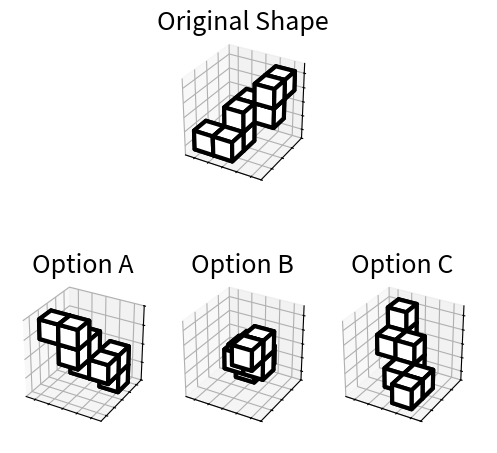

Source code (Python):
#!/usr/bin/env python3
import os
import random
import argparse
import json
import numpy as np
import matplotlib.pyplot as plt
from mpl_toolkits.mplot3d.art3d import Poly3DCollection
from matplotlib.gridspec import GridSpec

# Global line width constant for easy modification
LINE_WIDTH = 3.0

# Global font size constant for easy modification
FONT_SIZE = 18

# Global dictionary of polycube shapes
SHAPES = {
    "Snake": [
        (0, 0, 0), (1, 0, 0), (1, 1, 0), (1, 1, 1),
        (1, 2, 1), (2, 2, 1), (2, 2, 2), (2, 3, 2),
    ],
    "Zigzag": [
        (0, 0, 0), (1, 0, 0), (1, 1, 0), (2, 1, 0),
        (2, 1, 1), (2, 2, 1), (3, 2, 1), (3, 2, 2),
    ],
    "SnakeComplex1": [
        (0, 0, 0), (1, 0, 0), (2, 0, 0), (2, 1, 0),
        (2, 1, 1), (2, 2, 1), (1, 2, 1), (1, 3, 1), (1, 3, 2),
    ],
    "HookedCorner": [
        (0, 0, 0), (1, 0, 0), (2, 0, 0), (0, 1, 0),
        (0, 2, 0), (0, 2, 1), (0, 2, 2),
    ],
    "TopPlate": [
        (0, 0, 0), (0, 1, 0), (0, 2, 0),
        (0, 2, 1), (1, 2, 1), (2, 2, 1),
    ],
    "CornerStaircase": [
        (0, 0, 0), (0, 0, 1), (0, 0, 2), (0, 1, 0),
        (1, 1, 0), (2, 1, 0), (3, 1, 0), (3, 2, 0), (3, 3, 0),
    ],
    "TripleArm": [
        (3, -1, 0), (3, -1, 1), (3, -1, 2), (0, 0, 0),
        (1, 0, 0), (2, 0, 0), (3, 0, 0), (0, 1, 0), (0, 2, 0),
    ],
}

# Shapes available for each difficulty
EASY_SHAPES = ["Snake", "HookedCorner", "TopPlate", "CornerStaircase", "TripleArm"]
COMPLEX_SHAPES = list(SHAPES.keys())

# Dynamic similar-object mapping
all_shape_keys = list(SHAPES.keys())
SIMILAR_MAPPING = {
    key: [s for s in all_shape_keys if s != key] for key in all_shape_keys
}


def set_axes_equal(ax, all_vertices):
    """Make the aspect ratio equal and remove visual distractions."""
    all_vertices = np.array(all_vertices)
    x_limits = [np.min(all_vertices[:, 0]), np.max(all_vertices[:, 0])]
    y_limits = [np.min(all_vertices[:, 1]), np.max(all_vertices[:, 1])]
    z_limits = [np.min(all_vertices[:, 2]), np.max(all_vertices[:, 2])]
    
    x_range = x_limits[1] - x_limits[0]
    y_range = y_limits[1] - y_limits[0]
    z_range = z_limits[1] - z_limits[0]
    max_range = max(x_range, y_range, z_range)
    
    x_mid = np.mean(x_limits)
    y_mid = np.mean(y_limits)
    z_mid = np.mean(z_limits)
    
    ax.set_xlim(x_mid - max_range / 2, x_mid + max_range / 2)
    ax.set_ylim(y_mid - max_range / 2, y_mid + max_range / 2)
    ax.set_zlim(z_mid - max_range / 2, z_mid + max_range / 2)
    ax.set_box_aspect([1, 1, 1])
    
    # Set ticks and remove labels
    ax.set_xticks(np.linspace(x_limits[0], x_limits[1], 5))
    ax.set_yticks(np.linspace(y_limits[0], y_limits[1], 5))
    ax.set_zticks(np.linspace(z_limits[0], z_limits[1], 5))
    ax.set_xticklabels([])
    ax.set_yticklabels([])
    ax.set_zticklabels([])
    
    # Remove 3D visual elements for complex mode
    if hasattr(ax, '_remove_3d_elements'):
        ax.xaxis.pane.set_visible(False)
        ax.yaxis.pane.set_visible(False)
        ax.zaxis.pane.set_visible(False)
        ax.grid(False)
        ax._axis3don = False


def cube_vertices(origin, size=1.0):
    """Return the 8 corner vertices of a cube."""
    x, y, z = origin
    return np.array([
        [x, y, z], [x + size, y, z], [x + size, y + size, z], [x, y + size, z],
        [x, y, z + size], [x + size, y, z + size], 
        [x + size, y + size, z + size], [x, y + size, z + size],
    ])


def plot_cubes(ax, vertices, title="", facecolor="white", hide_3d_elements=False):
    """Plot cubes using their vertices."""
    if hide_3d_elements:
        ax._remove_3d_elements = True
    
    n_cubes = len(vertices) // 8
    vertices_reshaped = vertices.reshape((n_cubes, 8, 3))
    
    for cube_verts in vertices_reshaped:
        faces = [
            [0, 1, 2, 3], [4, 5, 6, 7], [0, 1, 5, 4],
            [2, 3, 7, 6], [1, 2, 6, 5], [0, 3, 7, 4],
        ]
        for face in faces:
            polygon = Poly3DCollection(
                [cube_verts[face]], facecolors=facecolor,
                edgecolors="black", alpha=1.0,
                linewidths=LINE_WIDTH,
            )
            ax.add_collection3d(polygon)
    
    ax.set_title(title, fontsize=FONT_SIZE)
    set_axes_equal(ax, vertices)


def generate_shape_vertices(shape_name, cube_size=1.0):
    """Generate vertices for a given shape."""
    if shape_name not in SHAPES:
        raise ValueError(f"Unknown shape {shape_name}")
    
    cube_origins = SHAPES[shape_name]
    all_vertices = []
    for origin in cube_origins:
        corners = cube_vertices(origin, size=cube_size)
        all_vertices.append(corners)
    return np.vstack(all_vertices)


def get_transformed_candidate(transformation_func, original, max_attempts=10):
    """Apply transformation until result differs from original."""
    for _ in range(max_attempts):
        candidate = transformation_func(original)
        if not np.allclose(candidate, original, atol=1e-6):
            return candidate
    return candidate


def transform_rotate(vertices, difficulty="easy"):
    """Rotate shape based on difficulty level."""
    center = vertices.mean(axis=0)
    shifted = vertices - center
    
    if difficulty == "easy":
        # Single axis rotation with simple angles
        axis = random.choice(["x", "y", "z"])
        angle = np.deg2rad(random.choice([-90, 90, 180]))
        
        if axis == "x":
            R = np.array([
                [1, 0, 0],
                [0, np.cos(angle), -np.sin(angle)],
                [0, np.sin(angle), np.cos(angle)],
            ])
        elif axis == "y":
            R = np.array([
                [np.cos(angle), 0, np.sin(angle)],
                [0, 1, 0],
                [-np.sin(angle), 0, np.cos(angle)],
            ])
        else:  # z axis
            R = np.array([
                [np.cos(angle), -np.sin(angle), 0],
                [np.sin(angle), np.cos(angle), 0],
                [0, 0, 1],
            ])
    else:  # complex
        # Multi-axis rotation with varied angles
        angle_x = np.deg2rad(np.random.choice([0, 60, 90, 120]))
        angle_y = np.deg2rad(np.random.choice([0, 60, 90, 120]))
        angle_z = np.deg2rad(np.random.choice([0, 60, 90, 120]))
        
        Rx = np.array([
            [1, 0, 0],
            [0, np.cos(angle_x), -np.sin(angle_x)],
            [0, np.sin(angle_x), np.cos(angle_x)],
        ])
        Ry = np.array([
            [np.cos(angle_y), 0, np.sin(angle_y)],
            [0, 1, 0],
            [-np.sin(angle_y), 0, np.cos(angle_y)],
        ])
        Rz = np.array([
            [np.cos(angle_z), -np.sin(angle_z), 0],
            [np.sin(angle_z), np.cos(angle_z), 0],
            [0, 0, 1],
        ])
        R = Rz @ Ry @ Rx
    
    rotated = (R @ shifted.T).T
    return rotated + center


def transform_mirror(vertices, difficulty="easy"):
    """Mirror shape based on difficulty level."""
    center = vertices.mean(axis=0)
    shifted = vertices - center
    mirrored = shifted.copy()
    
    if difficulty == "easy":
        # Mirror across XY plane (Z-axis)
        mirrored[:, 2] = -mirrored[:, 2]
    else:  # complex
        # Mirror across random axis
        axis = random.choice([0, 1, 2])
        mirrored[:, axis] = -mirrored[:, axis]
    
    return mirrored + center


def get_visually_similar_candidate(chosen_shape_name, original_vertices, cube_size=1.0, difficulty="easy"):
    """Get a similar shape candidate."""
    if chosen_shape_name in SIMILAR_MAPPING:
        similar_candidates = SIMILAR_MAPPING[chosen_shape_name][:]
        random.shuffle(similar_candidates)
        
        for similar_shape_name in similar_candidates:
            if similar_shape_name in SHAPES:
                candidate_vertices = generate_shape_vertices(similar_shape_name, cube_size)
                candidate_vertices = get_transformed_candidate(
                    lambda v: transform_rotate(v, difficulty), candidate_vertices
                )
                if (candidate_vertices.shape != original_vertices.shape or 
                    not np.allclose(candidate_vertices, original_vertices, atol=1e-6)):
                    return candidate_vertices
    return None


def generate_one_image(index, difficulty="easy", facecolor="white", outdir="data/mrt"):
    """Generate a single MRT image based on difficulty."""
    cube_size = 1.0
    
    # Select shapes based on difficulty
    shapes_list = EASY_SHAPES if difficulty == "easy" else COMPLEX_SHAPES
    shape_name = random.choice(shapes_list)
    original_vertices = generate_shape_vertices(shape_name, cube_size=cube_size)
    
    # Generate correct candidate (rotation)
    correct_candidate = get_transformed_candidate(
        lambda v: transform_rotate(v, difficulty), original_vertices
    )
    
    # Generate wrong candidates
    mirror_candidate = get_transformed_candidate(
        lambda v: transform_rotate(transform_mirror(v, difficulty), difficulty),
        original_vertices
    )
    
    similar_candidate = get_visually_similar_candidate(
        shape_name, original_vertices, cube_size, difficulty
    )
    if similar_candidate is None:
        similar_candidate = mirror_candidate
    
    # Set up candidates based on difficulty
    if difficulty == "easy":
        candidates = [
            ("rotate", correct_candidate),
            ("mirror", mirror_candidate),
            ("similar", similar_candidate),
        ]
        num_candidates = 3
        figure_size = (6, 6)
    else:  # complex
        mirror_candidate2 = get_transformed_candidate(
            lambda v: transform_rotate(transform_mirror(v, difficulty), difficulty),
            original_vertices
        )
        candidates = [
            ("rotate", correct_candidate),
            ("mirror", mirror_candidate),
            ("similar", similar_candidate),
            ("mirror2", mirror_candidate2),
        ]
        num_candidates = 4
        figure_size = (12, 8)
    
    random.shuffle(candidates)
    correct_candidate_index = [
        i for i, cand in enumerate(candidates) if cand[0] == "rotate"
    ][0]
    
    # Create figure
    fig = plt.figure(figsize=figure_size)
    gs = GridSpec(2, num_candidates, height_ratios=[0.5, 1], wspace=0.1, hspace=0.1)
    
    # Plot original shape
    ax_orig = fig.add_subplot(gs[0, :], projection="3d")
    plot_cubes(ax_orig, original_vertices, title="Original Shape", 
               facecolor=facecolor, hide_3d_elements=(difficulty == "complex"))
    
    # Plot candidates
    for i in range(num_candidates):
        ax = fig.add_subplot(gs[1, i], projection="3d")
        _, candidate_vertices = candidates[i]
        plot_cubes(ax, candidate_vertices, title=f"Option {chr(65 + i)}", 
                   facecolor=facecolor, hide_3d_elements=(difficulty == "complex"))
    
    # Save image
    filename = f"{shape_name}_{index}.png"
    output_path = os.path.join(outdir, filename)
    plt.savefig(output_path, dpi=300, bbox_inches="tight", pad_inches=0)
    plt.close(fig)
    
    # Save metadata
    metadata = {
        "filename": filename,
        "difficulty": difficulty,
        "shape": shape_name,
        "candidate_order": [tag for tag, _ in candidates],
        "answer": chr(65 + correct_candidate_index),
    }
    with open(os.path.join(outdir, "metadata.jsonl"), "a") as f:
        f.write(json.dumps(metadata) + "\n")


def main():
    parser = argparse.ArgumentParser(
        description="Generate mental rotation test images with variable difficulty."
    )
    parser.add_argument(
        "--difficulty", "-d", type=str, choices=["easy", "hard"], default="easy",
        help="Difficulty level: 'easy' (3 candidates, simple rotations) or 'hard' (4 candidates, complex transformations)"
    )
    parser.add_argument(
        "--num_images", "-n", type=int, default=1,
        help="Number of images to generate"
    )
    parser.add_argument(
        "--color", "-c", type=str, default="white",
        help="Color for the polycubes"
    )
    parser.add_argument(
        "--seed", "-s", type=int, default=69,
        help="Seed for reproducible results"
    )
    parser.add_argument(
        "--outdir", "-o", type=str, default=None,
        help="Output directory (defaults to data/mrt/{difficulty})"
    )
    
    args = parser.parse_args()
    
    # Set default output directory based on difficulty
    if args.outdir is None:
        args.outdir = f"data/mrt/{args.difficulty}"
    
    os.makedirs(args.outdir, exist_ok=True)
    
    # Set seed for reproducibility
    if args.seed is not None:
        random.seed(args.seed)
        np.random.seed(args.seed)
    
    # Generate images
    for i in range(args.num_images):
        generate_one_image(i, difficulty=args.difficulty, 
                          facecolor=args.color, outdir=args.outdir)
    
    print(f"Generated {args.num_images} {args.difficulty} MRT images in {args.outdir}")


if __name__ == "__main__":
    main()
